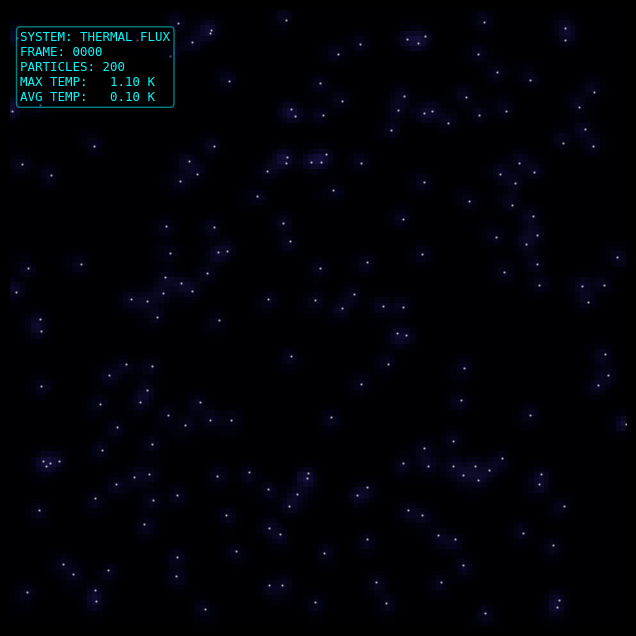

Here is the Python script that generated this plot:
import numpy as np
import matplotlib.pyplot as plt
import matplotlib.animation as animation
from scipy.ndimage import gaussian_filter

# --- 1. Configuration ---
GRID_SIZE = 120
N_PARTICLES = 200
DIFFUSION = 1.2
COOLING = 0.94
HEAT_INJECTION = 4.0

# --- 2. Initialize State ---
# Temperature grid
grid = np.zeros((GRID_SIZE, GRID_SIZE))

# Particle positions (x, y)
x = np.random.rand(N_PARTICLES) * GRID_SIZE
y = np.random.rand(N_PARTICLES) * GRID_SIZE

# Particle velocities (vx, vy)
vx = np.zeros(N_PARTICLES)
vy = np.zeros(N_PARTICLES)

# --- 3. Figure Setup (Cinematic / No UI) ---
fig, ax = plt.subplots(figsize=(8, 8))
fig.patch.set_facecolor('black')      # Black background
ax.set_facecolor('black')
ax.axis('off')                        # Hide axes for a clean look
ax.set_xlim(0, GRID_SIZE)
ax.set_ylim(0, GRID_SIZE)

# The heat map image
im = ax.imshow(grid, cmap='magma', extent=[0, GRID_SIZE, 0, GRID_SIZE], 
               origin='lower', vmin=0, vmax=10, animated=True)

# The particles drawn on top (small white dots)
particles_plot, = ax.plot(x, y, 'w.', ms=1.5, alpha=0.5)

# Sci-Fi HUD overlay
hud_text = ax.text(
    2, GRID_SIZE - 4, '', color='cyan', fontsize=9, 
    family='monospace', ha='left', va='top', 
    bbox=dict(boxstyle='round,pad=0.3', fc='black', ec='cyan', alpha=0.5)
)

# --- 4. Physics & Animation Logic ---
def update(frame):
    global grid, x, y, vx, vy
    
    # 1. Calculate Swirling Flow Field
    # Creates a dynamic, swirling wind vector based on position and time
    time_val = frame * 0.02
    angle = np.sin(x * 0.03 + time_val) + np.cos(y * 0.03 - time_val * 1.5)
    
    # 2. Update Particle Physics
    # Add wind force, apply friction, update positions
    vx = vx * 0.9 + np.cos(angle) * 0.6
    vy = vy * 0.9 + np.sin(angle) * 0.6
    
    x += vx
    y += vy
    
    # Wrap particles around the screen edges
    x %= GRID_SIZE
    y %= GRID_SIZE
    
    # 3. Inject Heat into Grid at Particle Locations
    ix = x.astype(int)
    iy = y.astype(int)
    
    # Modulate heat injection with a sine wave for a "pulsing" effect
    pulse = 0.5 + 0.5 * np.sin(frame * 0.1)
    grid[iy, ix] += HEAT_INJECTION * (0.5 + pulse)
    
    # 4. Grid Physics: Diffusion & Cooling
    # Spread heat to neighbors (gaussian blur)
    grid = gaussian_filter(grid, sigma=DIFFUSION)
    # Cool down slightly
    grid *= COOLING
    # Clean up near-zero values
    grid[grid < 0.01] = 0
    
    # 5. Update Visuals
    im.set_array(grid)
    particles_plot.set_data(x, y)
    
    # 6. Update HUD
    max_temp = np.max(grid)
    avg_temp = np.mean(grid)
    hud_text.set_text(
        f"SYSTEM: THERMAL FLUX\n"
        f"FRAME: {frame:04d}\n"
        f"PARTICLES: {N_PARTICLES}\n"
        f"MAX TEMP: {max_temp:6.2f} K\n"
        f"AVG TEMP: {avg_temp:6.2f} K"
    )
    
    return [im, particles_plot, hud_text]

# --- 5. Run Animation ---
ani = animation.FuncAnimation(
    fig, update, frames=2000, interval=30, blit=True
)

plt.show()
